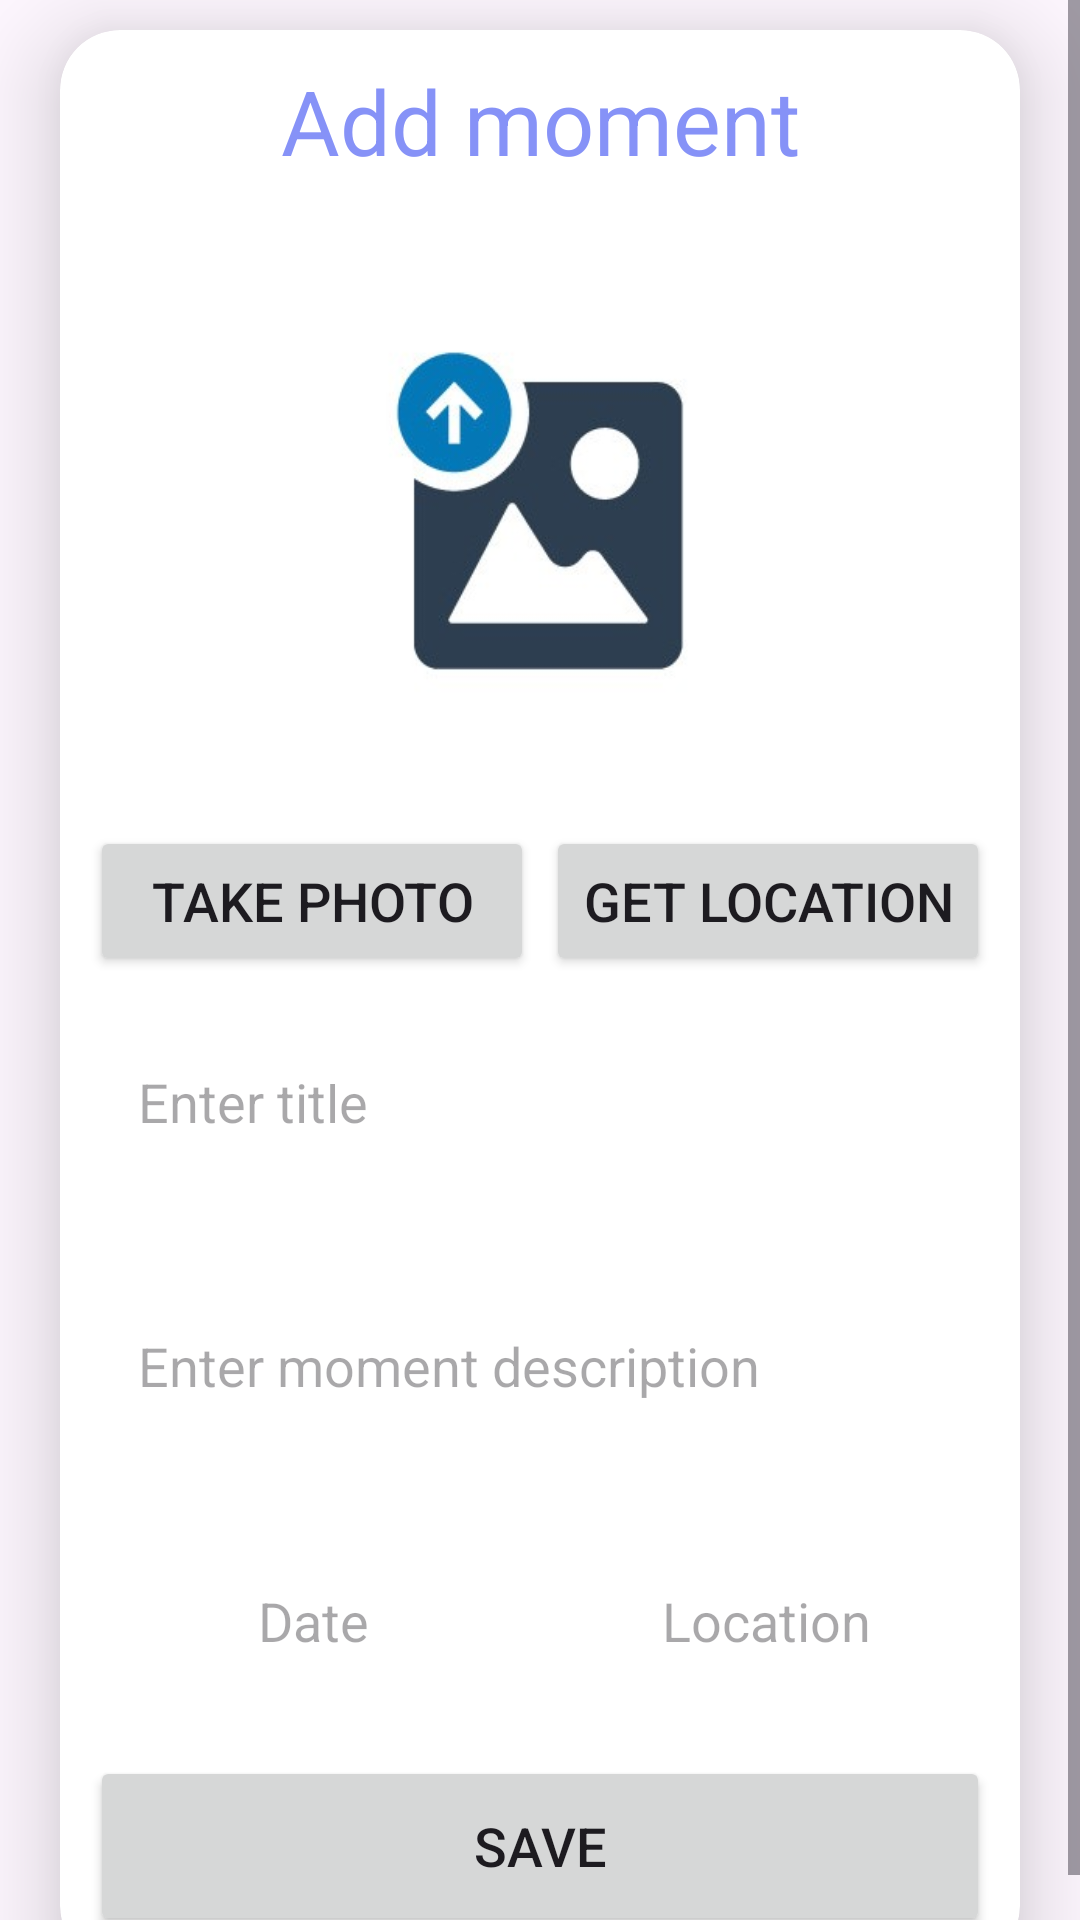

Write the Android layout XML for this screen, with the resource values it uses.
<!-- AndroidManifest.xml: application theme Theme.MomentMap -->
<!-- res/layout/fragment_add_moment.xml -->
<?xml version="1.0" encoding="utf-8"?>
<ScrollView xmlns:android="http://schemas.android.com/apk/res/android"
    xmlns:app="http://schemas.android.com/apk/res-auto"
    xmlns:tools="http://schemas.android.com/tools"
    android:layout_width="match_parent"
    android:layout_height="match_parent"
    tools:context=".ui.new_moment.AddMomentFragment">

    <androidx.cardview.widget.CardView
        android:layout_width="match_parent"
        android:layout_height="wrap_content"
        android:layout_marginStart="20dp"
        android:layout_marginTop="10dp"
        android:layout_marginEnd="20dp"
        app:cardCornerRadius="20dp"
        app:cardElevation="20dp">

        <LinearLayout
            android:layout_width="match_parent"
            android:layout_height="wrap_content"
            android:layout_gravity="center_horizontal"
            android:background="@drawable/lavender_border"
            android:orientation="vertical"
            android:padding="10dp">

            <TextView
                android:layout_width="match_parent"
                android:layout_height="wrap_content"
                android:text="@string/add_moment"
                android:textAlignment="center"
                android:textColor="@color/lavender"
                android:textSize="30sp" />

            <ImageView
                android:id="@+id/uploadImage"
                android:layout_width="200dp"
                android:layout_height="210dp"
                android:layout_gravity="center"
                android:layout_marginTop="5dp"
                android:contentDescription="@string/add_image"
                android:scaleType="fitXY"
                android:src="@drawable/uploadimg" />

            <LinearLayout
                android:layout_width="match_parent"
                android:layout_height="wrap_content"
                android:orientation="horizontal">

                <Button
                    android:id="@+id/takePhoto"
                    android:layout_width="0dp"
                    android:layout_weight="1"
                    android:layout_height="50dp"
                    android:text="@string/add_moment_take_photo"
                    android:layout_marginEnd="2dp"
                    android:textSize="18sp"
                    app:cornerRadius="10dp" />
                <Button
                    android:id="@+id/getLocation"
                    android:layout_width="0dp"
                    android:layout_weight="1"
                    android:layout_marginStart="2dp"
                    android:layout_height="50dp"
                    android:text="@string/add_moment_get_location"
                    android:textSize="18sp"
                    app:cornerRadius="10dp" />
            </LinearLayout>

            <EditText
                android:id="@+id/uploadTitle"
                android:layout_width="match_parent"
                android:layout_height="50dp"
                android:layout_marginTop="20dp"
                android:background="@drawable/lavender_border"
                android:gravity="start|center_vertical"
                android:hint="@string/add_moment_enter_title"
                android:inputType="textCapSentences|textMultiLine"
                android:maxLines="1"
                android:padding="16dp"
                android:textColor="@color/lavender" />

            <EditText
                android:id="@+id/uploadDesc"
                android:layout_width="match_parent"
                android:layout_height="100dp"
                android:layout_marginTop="10dp"
                android:background="@drawable/lavender_border"
                android:gravity="start|center_vertical"
                android:hint="@string/add_moment_enter_moment_description"
                android:inputType="textCapSentences|textMultiLine"
                android:padding="16dp"
                android:textColor="@color/lavender" />

            <LinearLayout
                android:layout_width="match_parent"
                android:layout_height="wrap_content"
                android:orientation="horizontal">

                <TextView
                    android:id="@+id/uploadDate"
                    android:layout_width="0dp"
                    android:layout_height="50dp"
                    android:layout_marginTop="10dp"
                    android:layout_marginEnd="1dp"
                    android:layout_weight="1"
                    android:background="@drawable/lavender_border"
                    android:gravity="center"
                    android:textColor="@color/lavender"
                    android:hint="@string/add_moment_date"
                    android:textSize="18sp" />

                <EditText
                    android:id="@+id/uploadLocation"
                    android:layout_width="0dp"
                    android:layout_height="50dp"
                    android:layout_marginStart="1dp"
                    android:layout_marginTop="10dp"
                    android:layout_weight="1"
                    android:background="@drawable/lavender_border"
                    android:gravity="center"
                    android:textColor="@color/lavender"
                    android:hint="@string/add_moment_location"
                    android:inputType="textCapSentences|textMultiLine" />
            </LinearLayout>

            <Button
                android:id="@+id/saveButton"
                android:layout_width="match_parent"
                android:layout_height="60dp"
                android:layout_marginTop="20dp"
                android:text="@string/add_moment_save"
                android:textSize="18sp"
                app:cornerRadius="10dp" />
        </LinearLayout>
    </androidx.cardview.widget.CardView>
</ScrollView>
<!-- resources referenced by this layout -->
<resources>
  <color name="lavender">#8692f7</color>
  <!-- drawable uploadimg: jpg bitmap (drawable, 10153 bytes) -->
  <string name="add_image">add image</string>
  <string name="add_moment">Add moment</string>
  <string name="add_moment_date">Date</string>
  <string name="add_moment_enter_moment_description">Enter moment description</string>
  <string name="add_moment_enter_title">Enter title</string>
  <string name="add_moment_get_location">Get location</string>
  <string name="add_moment_location">Location</string>
  <string name="add_moment_save">Save</string>
  <string name="add_moment_take_photo">Take photo</string>
  <style name="Theme.MomentMap" parent="Base.Theme.MomentMap" />
  <style name="Base.Theme.MomentMap" parent="Theme.Material3.DayNight.NoActionBar">
          
          
      </style>
</resources>
